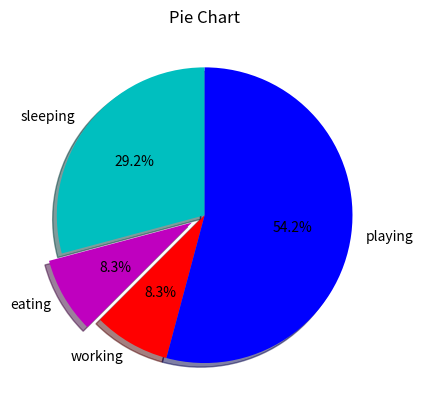

The script that saved this image:
import matplotlib.pyplot as plt

slices = [7, 2, 2, 13]

activities = ['sleeping', 'eating','working', 'playing']

cols = ['c','m','r','b']

plt.pie(slices, labels=activities, colors=cols, startangle=90, shadow=True, explode=(0,0.1,0,0), autopct='%1.1f%%')

plt.title('Pie Chart')
plt.show()